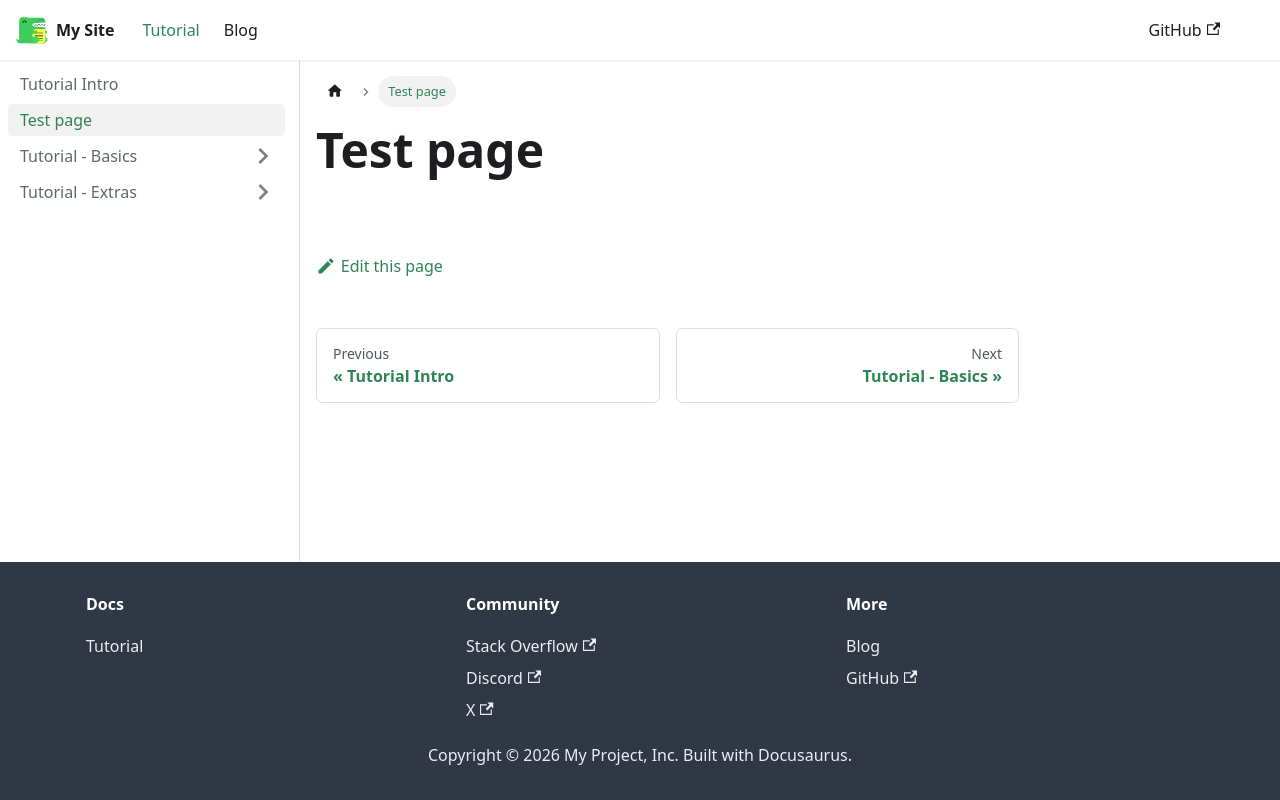

repository: LM-Commons/automation-testing · page: docs/test/index.html · generator: docusaurus

---
sidebar_position: 2
title: Test page
---
 # Test page
